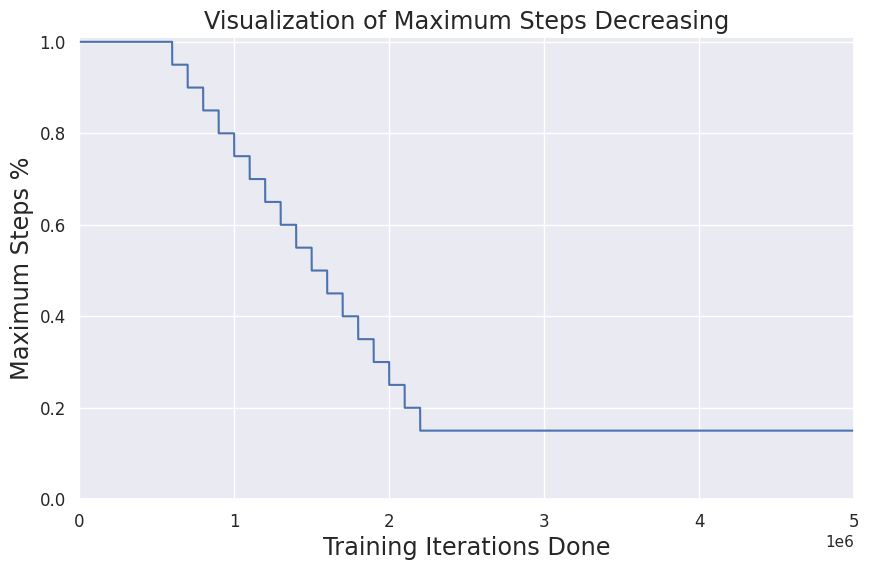

The script that saved this image:
import matplotlib.pyplot as plt
import pandas as pd
import seaborn as sns
import numpy as np

iterationSteps = 100000
totalIterations = 5000000
startDecreasingNum = 500000
sns.set(style="darkgrid")
plt.figure(figsize=(10, 6))


def calculateMaxSteps(iterDone, smoothingFactor=20, difficultyStepSize=100000, startDecreaseNum=500000):
    if iterDone <= startDecreaseNum:
        value: float = 1.0
    else:
        value = 1 - ((iterDone - startDecreaseNum) / difficultyStepSize / smoothingFactor)
    value = max(value, 0.15)
    return value


x = np.arange(0, totalIterations)
y = np.ones_like(x, dtype=float)
for i in range(startDecreasingNum - iterationSteps, totalIterations, iterationSteps):
    y[i: i + iterationSteps] = calculateMaxSteps(i)
data = pd.DataFrame({'x': x, 'y': y})
ax = sns.lineplot(data=data, x='x', y='y')

ax.set_xlabel('Training Iterations Done', fontsize='x-large')
ax.set_ylabel('Maximum Steps %', fontsize='x-large')
plt.title("Visualization of Maximum Steps Decreasing", fontsize="x-large")

ax.xaxis.set_tick_params(labelsize='medium')
ax.yaxis.set_tick_params(labelsize='medium')
plt.ylim(0, 1.01)
plt.xlim(0, totalIterations)
plt.show()
